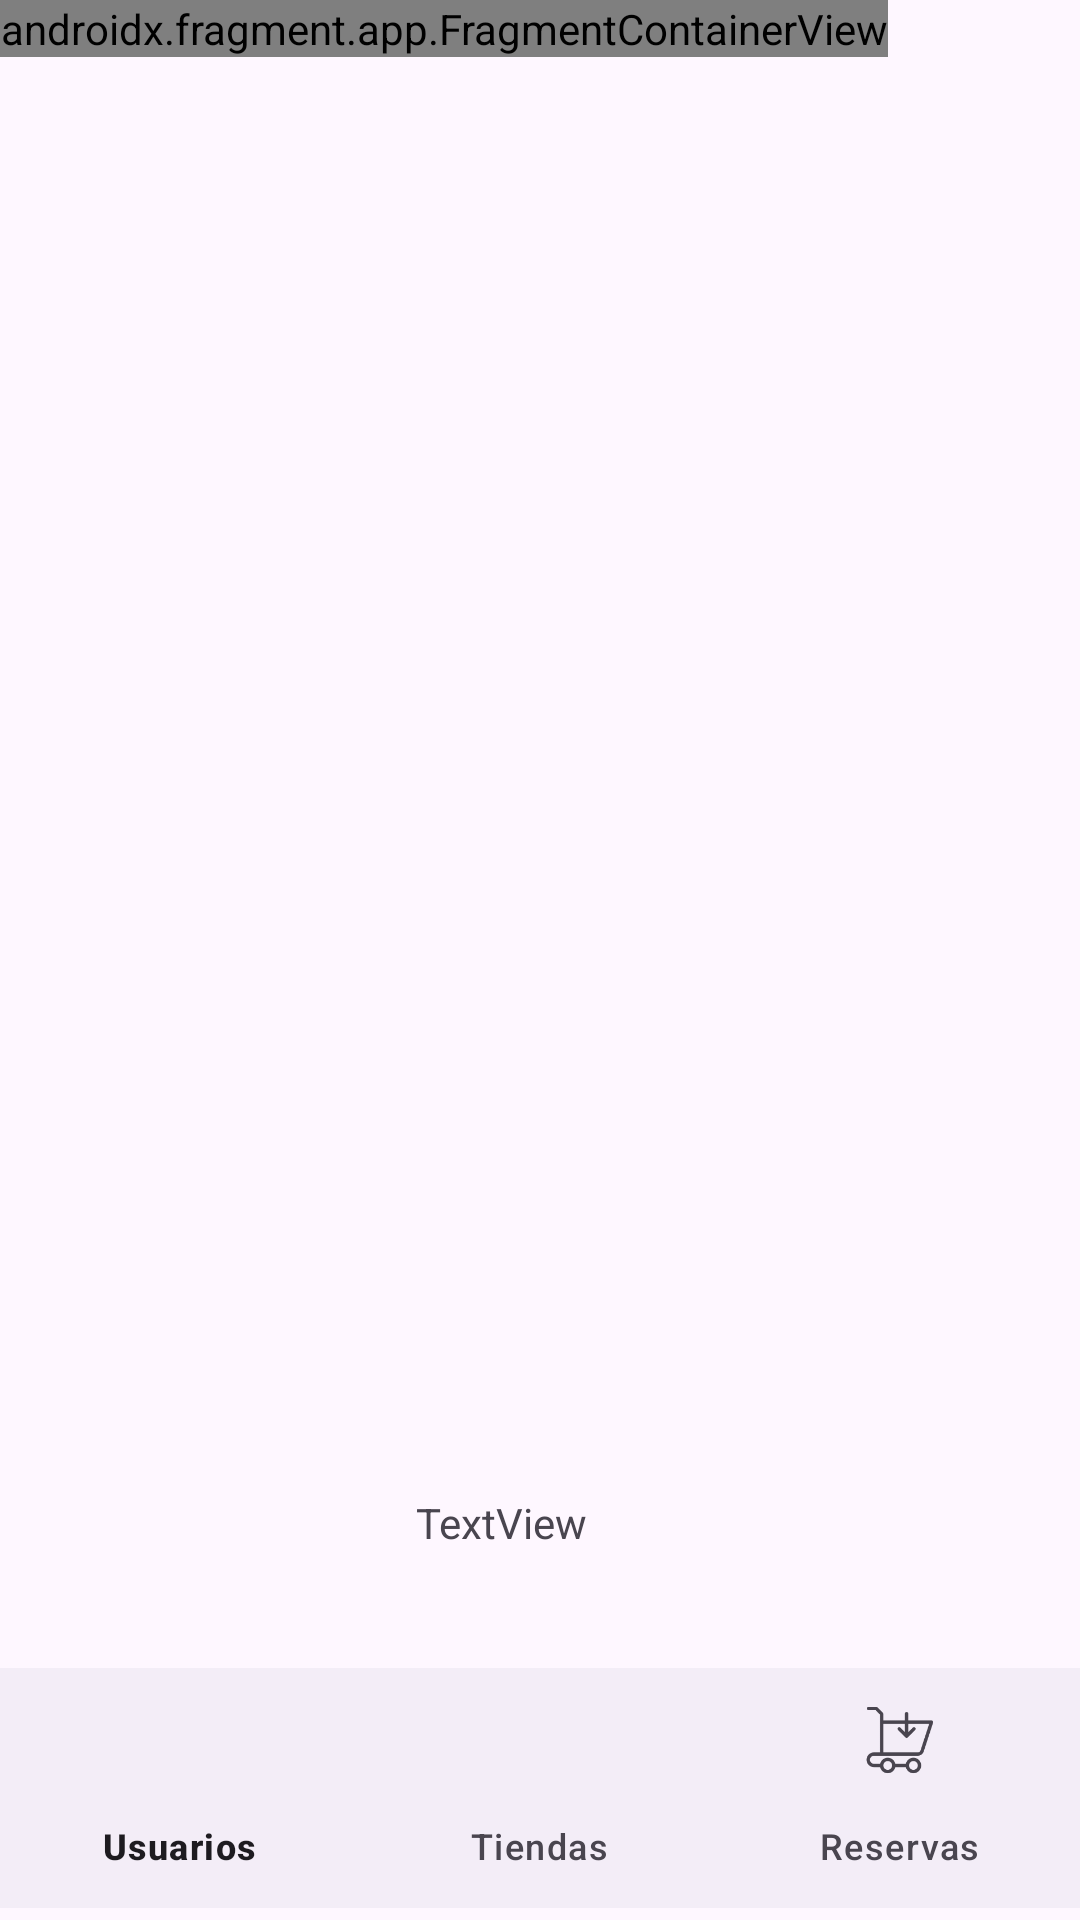

Write the Android layout XML for this screen, with the resource values it uses.
<!-- AndroidManifest.xml: application theme Theme.Sis_seg_retail_1 -->
<!-- res/layout/activity_user.xml -->
<?xml version="1.0" encoding="utf-8"?>
<androidx.constraintlayout.widget.ConstraintLayout xmlns:android="http://schemas.android.com/apk/res/android"
    xmlns:app="http://schemas.android.com/apk/res-auto"
    xmlns:tools="http://schemas.android.com/tools"
    android:id="@+id/main"
    android:layout_width="match_parent"
    android:layout_height="match_parent"
    tools:context=".Code.UserActivity">

    <com.google.android.material.bottomnavigation.BottomNavigationView
        android:id="@+id/bnv_menuapp"
        android:layout_width="match_parent"
        android:layout_height="wrap_content"
        android:layout_marginBottom="4dp"
        app:layout_constraintBottom_toBottomOf="parent"
        app:menu="@menu/menuapp"
        tools:ignore="InvalidId"
        tools:layout_editor_absoluteX="0dp">

    </com.google.android.material.bottomnavigation.BottomNavigationView>

    <TextView
        android:id="@+id/id_usuario"
        android:layout_width="83dp"
        android:layout_height="58dp"
        android:text="TextView"
        app:layout_constraintBottom_toTopOf="@+id/bnv_menuapp"
        app:layout_constraintEnd_toEndOf="parent"
        app:layout_constraintStart_toStartOf="parent"
        tools:ignore="MissingConstraints" />

    <androidx.fragment.app.FragmentContainerView
        android:id="@+id/fcv_usuarios"
        android:name="com.example.sis_seg_retail_1.Code.UsuariosFragment"
        android:layout_width="wrap_content"
        android:layout_height="wrap_content"
        tools:ignore="MissingConstraints"
        tools:layout_editor_absoluteX="16dp"
        tools:layout_editor_absoluteY="199dp" />
</androidx.constraintlayout.widget.ConstraintLayout>
<!-- resources referenced by this layout -->
<resources>
  <style name="Theme.Sis_seg_retail_1" parent="Base.Theme.Sis_seg_retail_1" />
  <style name="Base.Theme.Sis_seg_retail_1" parent="Theme.Material3.DayNight.NoActionBar">
          
          
      </style>
</resources>
